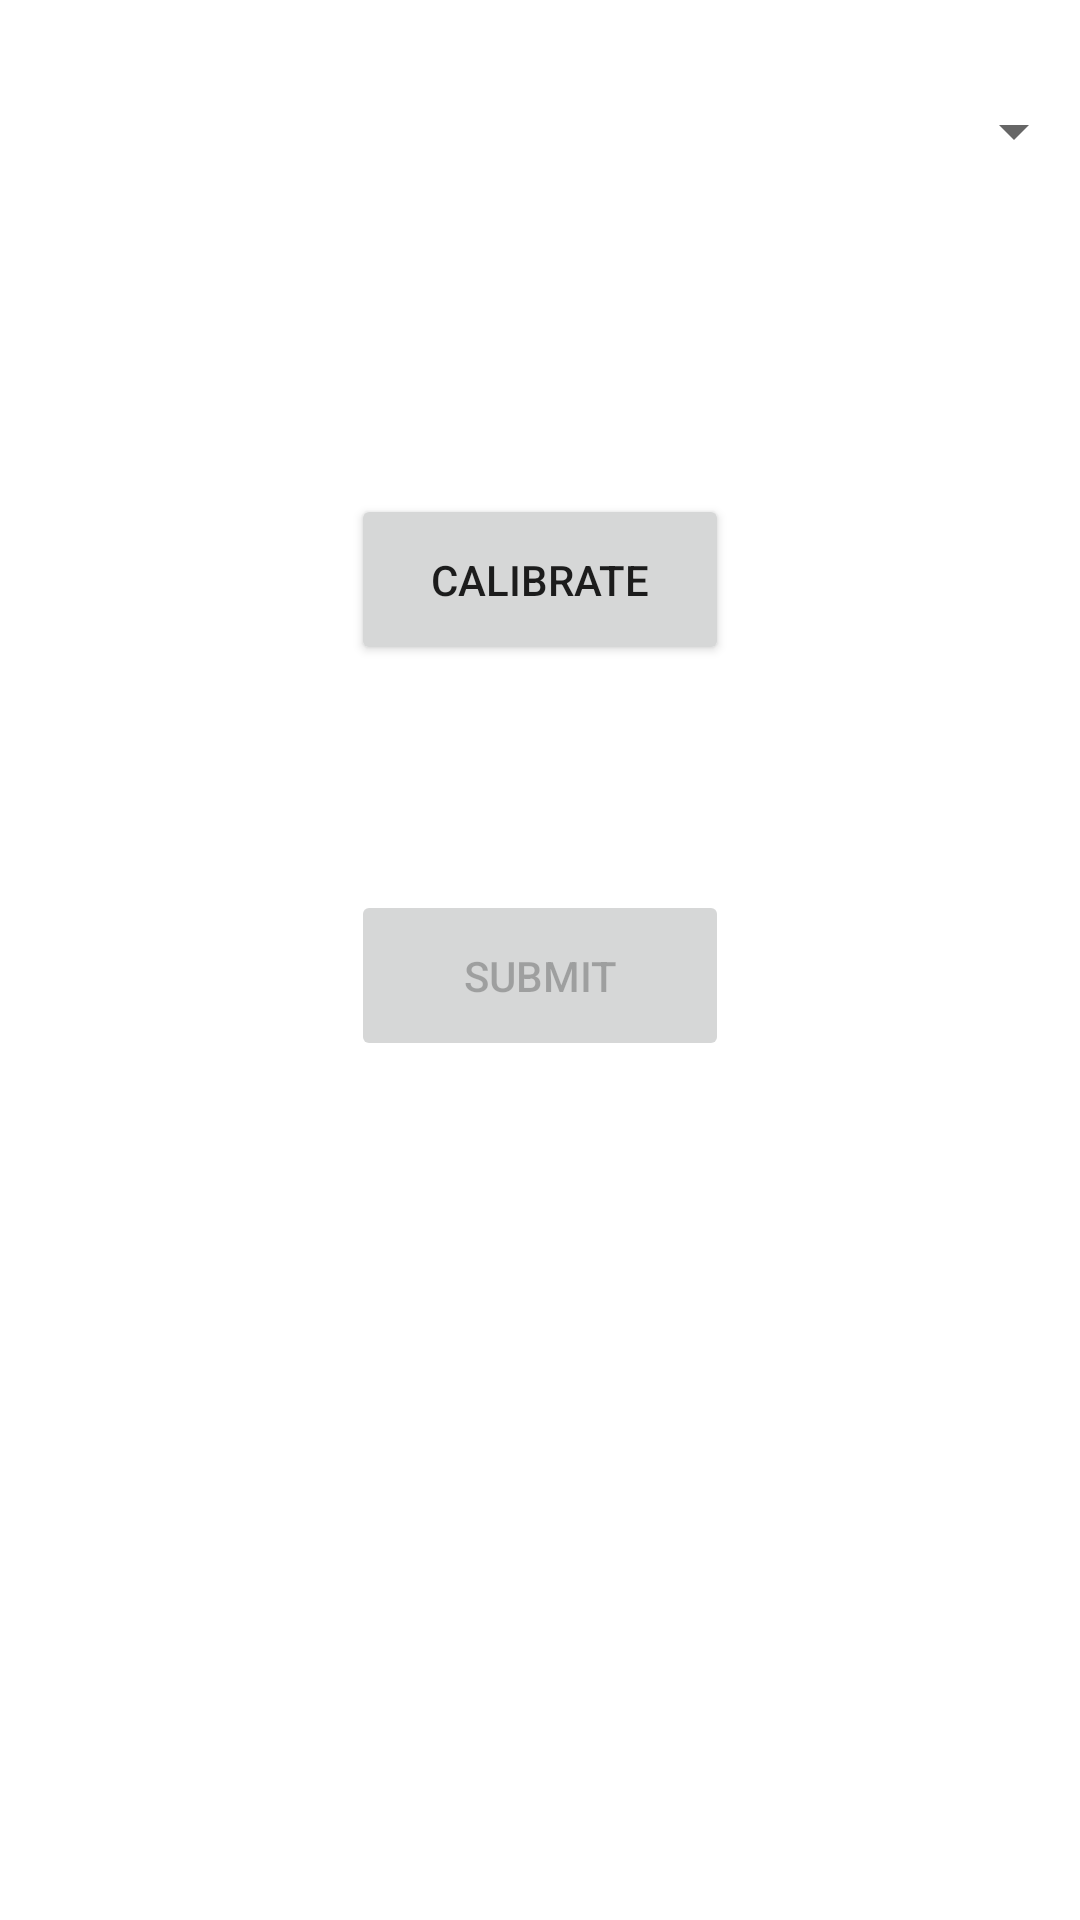

Android layout source for this screen:
<!-- AndroidManifest.xml: application theme Theme.Xzone -->
<!-- res/layout/activity_restart_old_zone.xml -->
<?xml version="1.0" encoding="utf-8"?>
<androidx.constraintlayout.widget.ConstraintLayout xmlns:android="http://schemas.android.com/apk/res/android"
    xmlns:app="http://schemas.android.com/apk/res-auto"
    xmlns:tools="http://schemas.android.com/tools"
    android:layout_width="match_parent"
    android:layout_height="match_parent"
    tools:context=".RestartOldZoneActivity">

    <Spinner
        android:id="@+id/spinnerOldZoneName"
        android:layout_width="363dp"
        android:layout_height="23dp"
        app:layout_constraintBottom_toBottomOf="parent"
        app:layout_constraintEnd_toEndOf="parent"
        app:layout_constraintStart_toStartOf="parent"
        app:layout_constraintTop_toTopOf="parent"
        app:layout_constraintVertical_bias="0.052" />

    <Button
        android:id="@+id/buttonCalibrateOldZone"
        android:layout_width="126dp"
        android:layout_height="57dp"
        android:text="Calibrate"
        app:layout_constraintBottom_toBottomOf="parent"
        app:layout_constraintEnd_toEndOf="parent"
        app:layout_constraintStart_toStartOf="parent"
        app:layout_constraintTop_toBottomOf="@+id/spinnerOldZoneName"
        app:layout_constraintVertical_bias="0.208" />

    <Button
        android:id="@+id/buttonSubmitOldZone"
        android:layout_width="126dp"
        android:layout_height="57dp"
        android:text="Submit"
        android:enabled="false"
        app:layout_constraintBottom_toBottomOf="parent"
        app:layout_constraintEnd_toEndOf="parent"
        app:layout_constraintStart_toStartOf="parent"
        app:layout_constraintTop_toBottomOf="@+id/buttonCalibrateOldZone"
        app:layout_constraintVertical_bias="0.208" />

</androidx.constraintlayout.widget.ConstraintLayout>
<!-- resources referenced by this layout -->
<resources>
  <style name="Theme.Xzone" parent="Theme.MaterialComponents.DayNight.DarkActionBar">
          
          <item name="colorPrimary">@color/purple_500</item>
          <item name="colorPrimaryVariant">@color/purple_700</item>
          <item name="colorOnPrimary">@color/white</item>
          
          <item name="colorSecondary">@color/teal_200</item>
          <item name="colorSecondaryVariant">@color/teal_700</item>
          <item name="colorOnSecondary">@color/black</item>
          
          <item name="android:statusBarColor" tools:targetApi="l">?attr/colorPrimaryVariant</item>
          
      </style>
  <!-- not gathered from this repository: default colours our renderer supplied (Android Studio template values) -->
  <color name="purple_500">#FF6200EE</color>
  <color name="purple_700">#FF3700B3</color>
  <color name="teal_200">#FF03DAC5</color>
  <color name="teal_700">#FF018786</color>
  <color name="black">#FF000000</color>
  <color name="white">#FFFFFFFF</color>
</resources>
